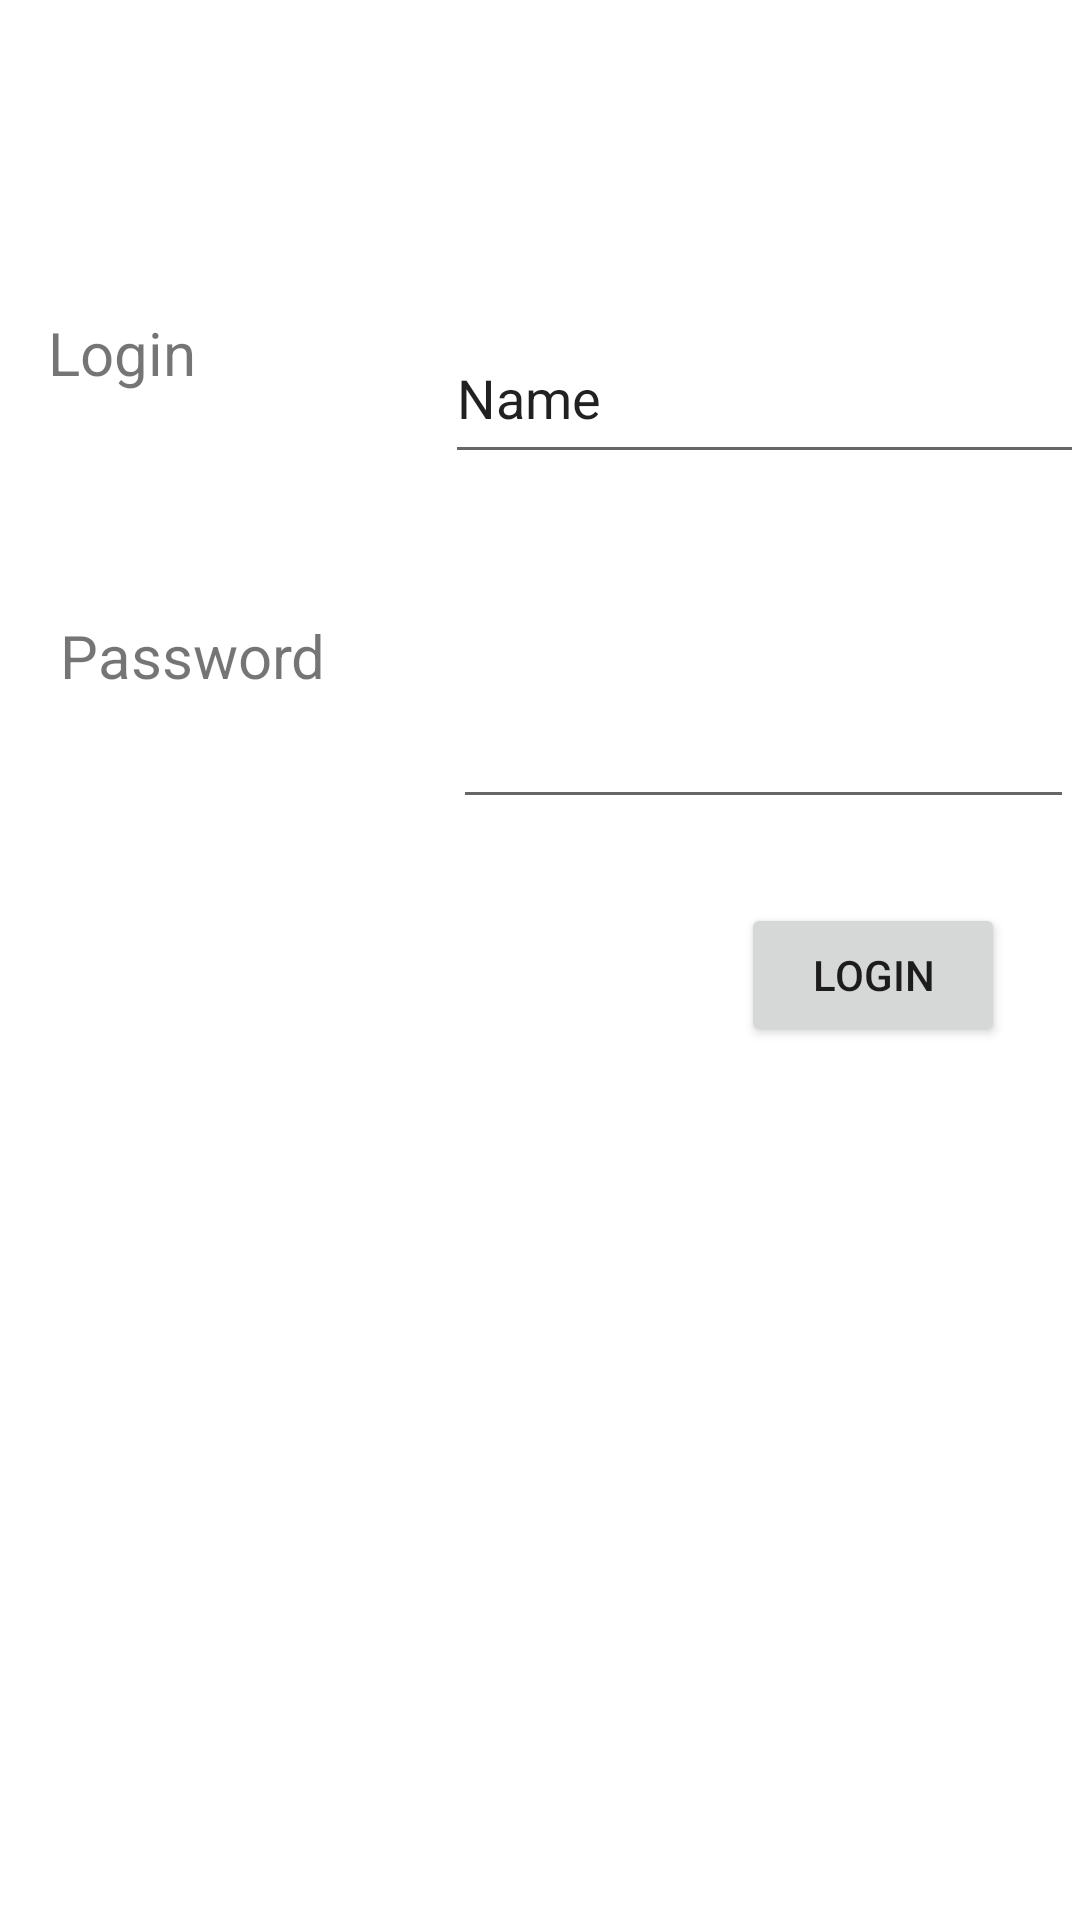

Write the Android layout XML for this screen, with the resource values it uses.
<!-- AndroidManifest.xml: application theme Theme.GuidedLab -->
<!-- res/layout/activity_main.xml -->
<?xml version="1.0" encoding="utf-8"?>
<androidx.constraintlayout.widget.ConstraintLayout xmlns:android="http://schemas.android.com/apk/res/android"
    xmlns:app="http://schemas.android.com/apk/res-auto"
    xmlns:tools="http://schemas.android.com/tools"
    android:layout_width="match_parent"
    android:layout_height="match_parent"
    tools:context=".MainActivity">

    <TextView
        android:id="@+id/txtLogin"
        android:layout_width="133dp"
        android:layout_height="49dp"
        android:layout_marginTop="104dp"
        android:text="@string/login"
        android:textSize="20sp"
        app:layout_constraintEnd_toEndOf="parent"
        app:layout_constraintHorizontal_bias="0.071"
        app:layout_constraintStart_toStartOf="parent"
        app:layout_constraintTop_toTopOf="parent"
        tools:text="@string/login" />

    <TextView
        android:id="@+id/txtPassword"
        android:layout_width="130dp"
        android:layout_height="71dp"
        android:layout_marginStart="20dp"
        android:layout_marginTop="52dp"
        android:text="@string/password"
        android:textSize="20sp"
        app:layout_constraintStart_toStartOf="parent"
        app:layout_constraintTop_toBottomOf="@+id/txtLogin"
        tools:text="@string/password" />

    <EditText
        android:id="@+id/txtLoginEdit"
        android:layout_width="213dp"
        android:layout_height="54dp"
        android:layout_marginTop="104dp"
        android:ems="10"
        android:inputType="textPersonName"
        android:selectAllOnFocus="true"
        android:text="Name"
        app:layout_constraintEnd_toEndOf="parent"
        app:layout_constraintHorizontal_bias="0.395"
        app:layout_constraintStart_toEndOf="@+id/txtLogin"
        app:layout_constraintTop_toTopOf="parent"
        tools:text="@string/loginHint" />

    <EditText
        android:id="@+id/txtPasswordEdit"
        android:layout_width="207dp"
        android:layout_height="59dp"
        android:layout_marginTop="56dp"
        android:ems="10"
        android:inputType="textPassword"
        app:layout_constraintEnd_toEndOf="parent"
        app:layout_constraintHorizontal_bias="0.388"
        app:layout_constraintStart_toEndOf="@+id/txtPassword"
        app:layout_constraintTop_toBottomOf="@+id/txtLoginEdit" />

    <Button
        android:id="@+id/txtButton"
        android:layout_width="wrap_content"
        android:layout_height="wrap_content"
        android:layout_marginTop="28dp"
        android:text="@string/loginButtonText"
        app:layout_constraintEnd_toEndOf="parent"
        app:layout_constraintHorizontal_bias="0.908"
        app:layout_constraintStart_toStartOf="parent"
        app:layout_constraintTop_toBottomOf="@+id/txtPasswordEdit"
        tools:text="@string/loginButtonText" />

</androidx.constraintlayout.widget.ConstraintLayout>
<!-- resources referenced by this layout -->
<resources>
  <string name="login">Login</string>
  <string name="loginButtonText">Login</string>
  <string name="loginHint">Enter a user name</string>
  <string name="password">Password</string>
  <style name="Theme.GuidedLab" parent="Theme.MaterialComponents.DayNight.DarkActionBar">
          
          <item name="colorPrimary">@color/purple_500</item>
          <item name="colorPrimaryVariant">@color/purple_700</item>
          <item name="colorOnPrimary">@color/white</item>
          
          <item name="colorSecondary">@color/teal_200</item>
          <item name="colorSecondaryVariant">@color/teal_700</item>
          <item name="colorOnSecondary">@color/black</item>
          
          <item name="android:statusBarColor">?attr/colorPrimaryVariant</item>
          
      </style>
  <!-- not gathered from this repository: default colours our renderer supplied (Android Studio template values) -->
  <color name="purple_500">#FF6200EE</color>
  <color name="purple_700">#FF3700B3</color>
  <color name="teal_200">#FF03DAC5</color>
  <color name="teal_700">#FF018786</color>
  <color name="black">#FF000000</color>
  <color name="white">#FFFFFFFF</color>
</resources>
